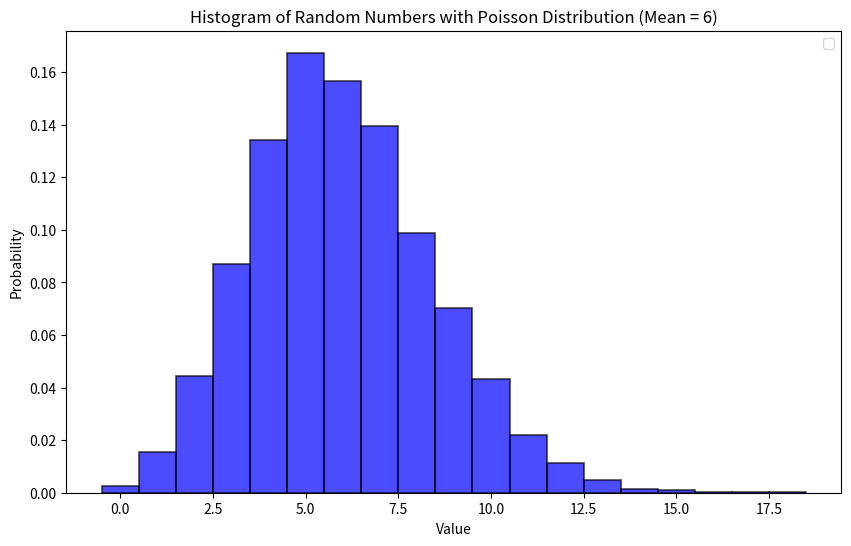

This chart was generated by the following Python code: (Note: this script raises an exception after producing the figure.)
import numpy as np
import numpy as np
import matplotlib.pyplot as plt
from scipy.stats import poisson

def generate_poisson_arrivals(rate, max_time):
    """ Generate arrival times for the Poisson process up to max_time """
    arrivals = []
    current_time = 0
    while current_time < max_time:
        inter_arrival_time = np.random.exponential(1/rate)
        current_time += inter_arrival_time
        if current_time < max_time:
            arrivals.append(current_time)
    return arrivals

def generate_constant_rate_arrivals(rate, max_time):
    """ Generate arrival times for parts arriving at a constant rate up to max_time """
    interval = rate
    return np.arange(interval, max_time, interval)

def simulate_system(max_time, poisson_rate, constant_rate, failure_rate, down_time):
    poisson_arrivals = generate_poisson_arrivals(poisson_rate, max_time)
    constant_arrivals = generate_constant_rate_arrivals(constant_rate, max_time)
    next_failure_time = np.random.exponential(1/failure_rate)
    
    assembled_count = 0
    current_time = 0
    failure_active_until = -1  # Time until which the station is down

    # Sort all events to simulate in time order
    events = sorted([(t, 'poisson') for t in poisson_arrivals] + [(t, 'constant') for t in constant_arrivals])

    for event_time, event_type in events:
        if event_time >= next_failure_time:
            # Station fails
            failure_active_until = event_time + down_time
            # Schedule next failure
            next_failure_time += np.random.exponential(1/failure_rate)

        if event_time >= failure_active_until:
            # If the station is up, we can process parts
            assembled_count += 1

    return assembled_count, assembled_count / max_time

def generate_time_to_failure(failure_rate):
    """
    Generate the time to the next failure based on an exponential distribution.
    
    :param failure_rate: The rate parameter lambda, which is the mean failure rate per unit time.
    :return: The time until the next failure occurs.
    """
    U = np.random.uniform()
    T = -np.log(U) / failure_rate  # Using the transformed inverse CDF of the exponential distribution.
    return T

# Example of generating a time to failure
failure_rate = 0.01  # failures per second
time_to_failure = generate_time_to_failure(failure_rate)
print(f"Time to next failure: {time_to_failure} seconds")

def plot_poisson(mu, max_time, num_samples):
    samples = [len(generate_poisson_arrivals(mu, max_time)) for _ in range(num_samples)]
    
    # Theoretical PMF based on Poisson distribution
    max_val = max(samples)
    x = np.arange(0, max_val + 1)
    y = poisson.pmf(x, mu * max_time)
    
    
    # Plot for Simulated Histogram
    plt.figure(figsize=(10, 6))
    plt.hist(samples, bins=np.arange(-0.5, max(samples)+1), density=True, alpha=0.7, color='blue', edgecolor='black', linewidth=1.2)
    plt.title(f'Histogram of Random Numbers with Poisson Distribution (Mean = {mu})')
    plt.xlabel('Value')
    plt.ylabel('Probability')
    plt.legend()
    plt.show()

    # Plot for Analytical PMF
    plt.figure(figsize=(10, 6))
    plt.stem(x, y, 'b', markerfmt='bo', basefmt="r-", use_line_collection=True, label='Analytic Poisson PMF')
    plt.title(f'Analytical Poisson PMF for mu={mu}')
    plt.xlabel('Number of Arrivals')
    plt.ylabel('Probability')
    plt.legend()
    plt.show()

# Simulation parameters
max_time = 10000  # seconds
poisson_rate = 1  # parts per second
constant_rate = 1.5  # time in seconds per part
failure_rate = 0.01  # failures per second
down_time = 5  # seconds

# Run simulation
output_count, average_rate = simulate_system(max_time, poisson_rate, constant_rate, failure_rate, down_time)
print(f"Total assembled parts: {output_count}")
print(f"Average output rate: {average_rate} parts per second")


# Parameters
mu_values = [6, 15]
max_time = 1  # time interval to count arrivals
num_samples = 10000  # number of samples to generate for the histograms

for mu in mu_values:
    plot_poisson(mu, max_time, num_samples)